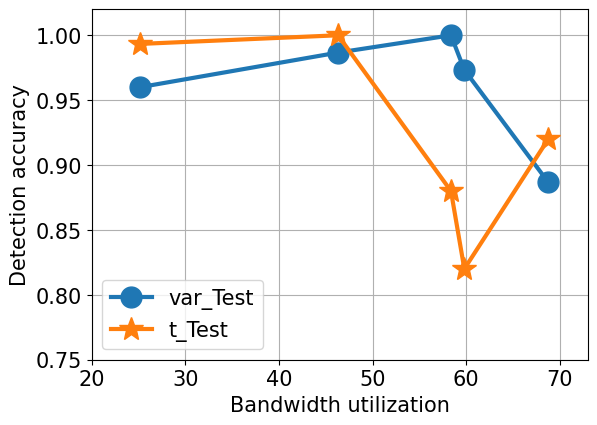

This figure's Python source:
import pandas as pd
import numpy as np
import seaborn as sns
import matplotlib.pyplot as plt
from pylab import *
mpl.rcParams['font.sans-serif'] = ['Arial']
x = [68.7804667,59.8094667,58.380766,46.3107667,25.1470334]
y1 = [0.8866667,0.973333,1,0.9866667,0.96]
y2=  [0.92,0.82,0.88,1,0.9933333]


font1 = {
    'family' : 'Arial',
    'weight':'normal',
    'size':15,
}
plt.xlim(20,73)  # 限定横轴的范围
plt.ylim(0.75, 1.02)  # 限定纵轴的范围
plt.plot(x, y1, marker='o', ms=15, label=u'var_Test',lw=3)
plt.plot(x, y2, marker='*', ms=18, label=u't_Test',lw=3)
font2 = {
    'family' : 'Arial',
    'weight':'normal',
    'size':15,
}
plt.tick_params(labelsize=15)
plt.legend(loc=3,prop=font2)  # 让图例生效
plt.grid()
plt.margins(0)
plt.subplots_adjust(bottom=0.15)
plt.xlabel(u"Bandwidth utilization",font1) #X轴标签
plt.ylabel("Detection accuracy",font1) #Y轴标签
plt.savefig("./temp.png")
plt.show()
